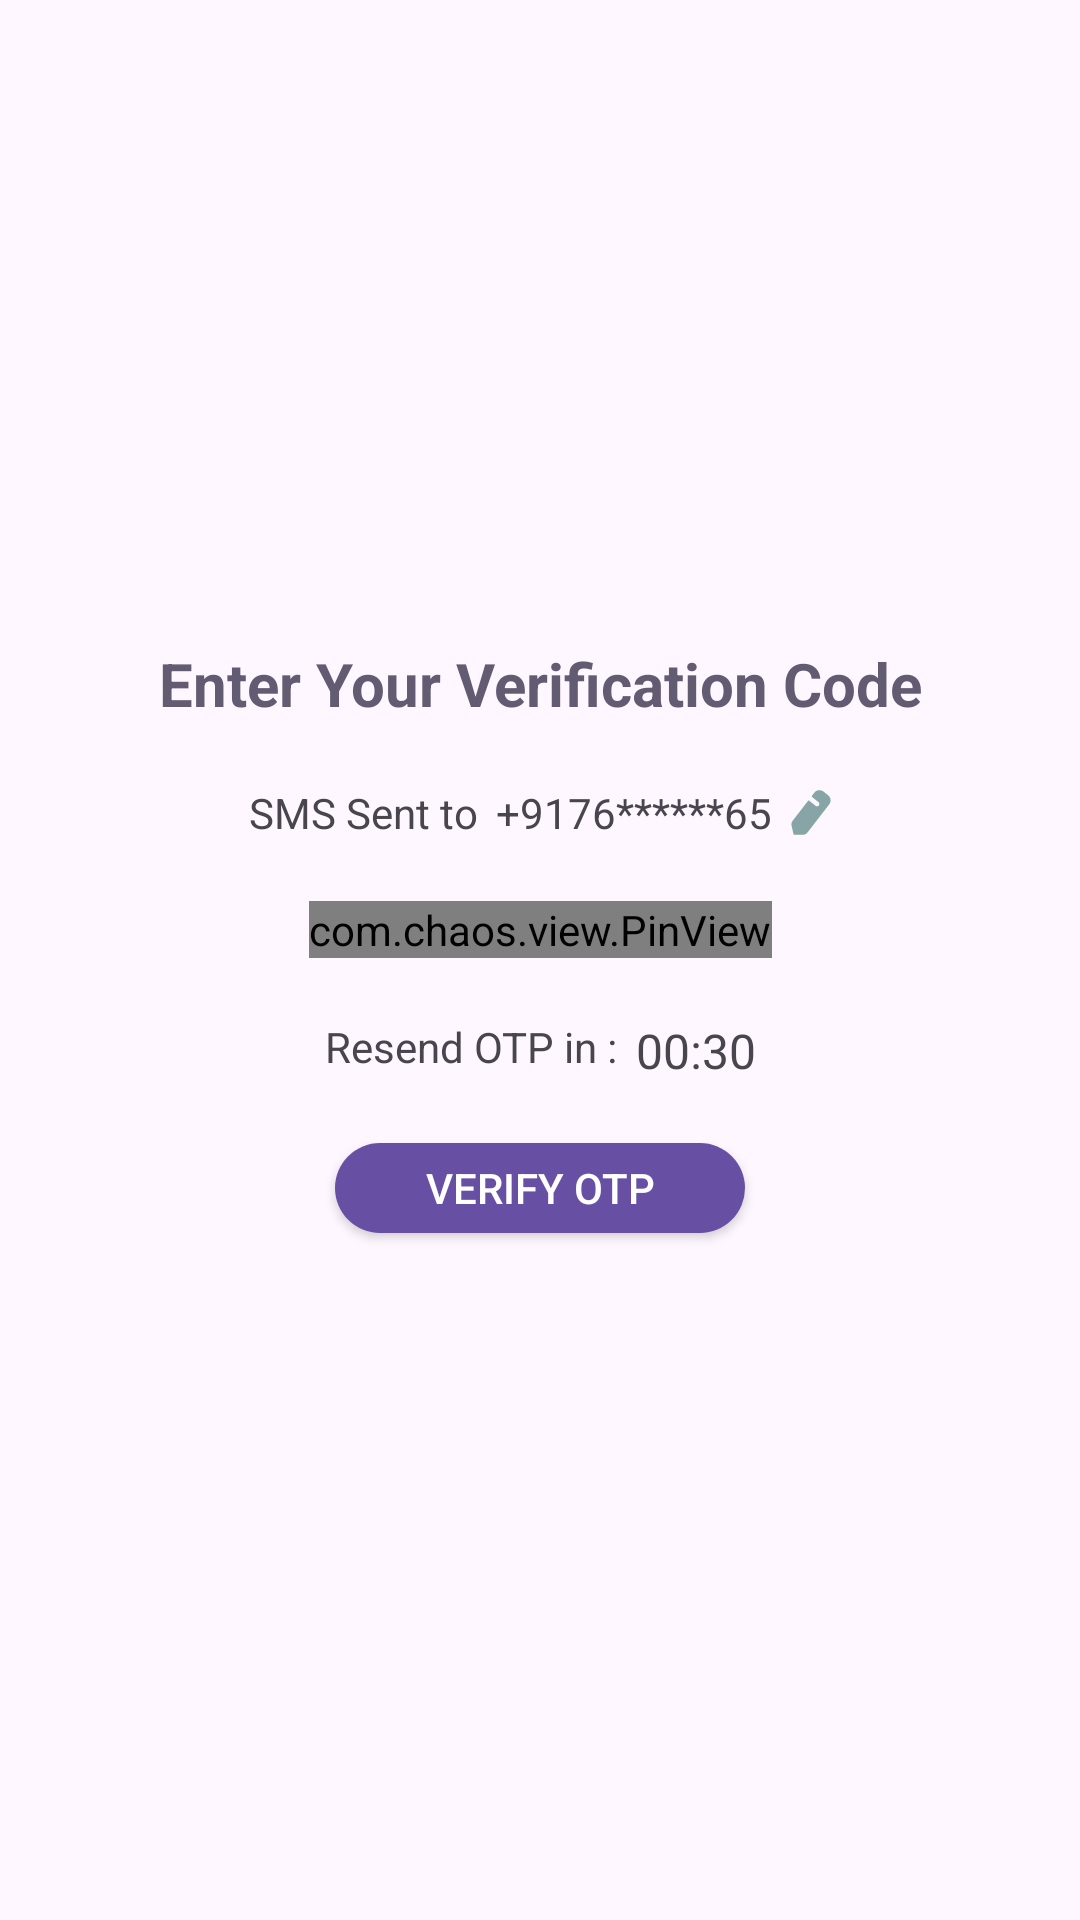

Android layout source for this screen:
<!-- AndroidManifest.xml: application theme Theme.HealthCareDoctorsApp -->
<!-- res/layout/fragment_otp.xml -->
<?xml version="1.0" encoding="utf-8"?>
<androidx.core.widget.NestedScrollView xmlns:android="http://schemas.android.com/apk/res/android"
    xmlns:tools="http://schemas.android.com/tools"
    android:layout_width="match_parent"
    android:layout_height="match_parent"
    xmlns:app="http://schemas.android.com/apk/res-auto"
    android:fillViewport="true"
    tools:context=".ui.fragments.OtpFragment">

    <androidx.constraintlayout.widget.ConstraintLayout
        android:layout_width="match_parent"
        android:layout_height="match_parent">

        <androidx.constraintlayout.widget.ConstraintLayout
            android:layout_width="match_parent"
            android:layout_height="wrap_content"
            android:paddingHorizontal="30dp"
            android:paddingBottom="5dp"
            app:layout_constraintBottom_toBottomOf="parent"
            app:layout_constraintTop_toTopOf="parent">

            <androidx.constraintlayout.widget.ConstraintLayout
                android:id="@+id/clVerificationCode"
                android:layout_width="wrap_content"
                android:layout_height="wrap_content"
                app:layout_constraintEnd_toEndOf="parent"
                app:layout_constraintStart_toStartOf="parent"
                app:layout_constraintTop_toTopOf="parent">

                <androidx.appcompat.widget.AppCompatTextView
                    android:id="@+id/tvVerificationCode"
                    android:layout_width="wrap_content"
                    android:layout_height="wrap_content"
                    android:layout_centerVertical="true"
                    android:text="Enter Your Verification Code"
                    android:textColor="?attr/colorSecondary"
                    android:textSize="20sp"
                    android:textStyle="bold"
                    app:layout_constraintTop_toTopOf="parent"
                    app:layout_constraintStart_toStartOf="parent"
                    app:layout_constraintEnd_toEndOf="parent"/>

            </androidx.constraintlayout.widget.ConstraintLayout>

            <androidx.constraintlayout.widget.ConstraintLayout
                android:id="@+id/clSMS"
                android:layout_width="wrap_content"
                android:layout_height="wrap_content"
                app:layout_constraintTop_toBottomOf="@+id/clVerificationCode"
                app:layout_constraintEnd_toEndOf="parent"
                app:layout_constraintStart_toStartOf="parent"
                android:layout_marginTop="20dp">

                <androidx.appcompat.widget.AppCompatTextView
                    android:id="@+id/tvSMS"
                    android:layout_width="wrap_content"
                    android:layout_height="wrap_content"
                    android:text="@string/sms_sent_to"
                    app:layout_constraintStart_toStartOf="parent"
                    app:layout_constraintTop_toTopOf="@+id/clSMS"/>

                <androidx.appcompat.widget.AppCompatTextView
                    android:id="@+id/tvPhoneNo"
                    android:layout_width="wrap_content"
                    android:layout_height="wrap_content"
                    android:text="@string/_9176_65"
                    app:layout_constraintTop_toTopOf="@+id/tvSMS"
                    app:layout_constraintBottom_toBottomOf="@+id/tvSMS"
                    app:layout_constraintStart_toEndOf="@+id/tvSMS"
                    android:layout_marginStart="6dp"/>

                <androidx.appcompat.widget.AppCompatImageView
                    android:id="@+id/iv_editPhoneNo"
                    android:layout_width="wrap_content"
                    android:layout_height="wrap_content"
                    app:srcCompat="@drawable/ic_edit"
                    app:tint="@color/primary"
                    app:layout_constraintTop_toTopOf="@+id/tvPhoneNo"
                    app:layout_constraintBottom_toBottomOf="@+id/tvPhoneNo"
                    app:layout_constraintStart_toEndOf="@+id/tvPhoneNo"
                    android:layout_marginStart="6dp"/>

            </androidx.constraintlayout.widget.ConstraintLayout>

            <com.chaos.view.PinView
                android:id="@+id/etOtpPin"
                style="@style/PinWidget.PinView"
                android:layout_width="wrap_content"
                android:layout_height="wrap_content"
                android:cursorVisible="true"
                android:hint="Hint."
                android:inputType="phone"
                android:autofillHints="smsOTPCode"
                android:importantForAutofill="yes"
                android:itemBackground="@drawable/bg_curve_white_6"
                android:layout_marginTop="20dp"
                android:textColor="@color/black"
                android:textSize="18sp"
                android:textStyle="bold"
                app:cursorColor="@color/black"
                app:cursorWidth="2dp"
                app:hideLineWhenFilled="false"
                app:itemCount="6"
                app:itemHeight="40dp"
                app:itemWidth="40dp"
                app:itemRadius="4dp"
                app:itemSpacing="10dp"
                app:lineColor="?attr/colorSecondary"
                app:lineWidth="2dp"
                app:viewType="rectangle"
                app:layout_constraintTop_toBottomOf="@+id/clSMS"
                app:layout_constraintStart_toStartOf="parent"
                app:layout_constraintEnd_toEndOf="parent"/>

            <androidx.constraintlayout.widget.ConstraintLayout
                android:id="@+id/clResend"
                android:layout_width="wrap_content"
                android:layout_height="wrap_content"
                app:layout_constraintTop_toBottomOf="@+id/etOtpPin"
                app:layout_constraintEnd_toEndOf="parent"
                app:layout_constraintStart_toStartOf="parent"
                android:layout_marginTop="20dp">

                <androidx.appcompat.widget.AppCompatTextView
                    android:id="@+id/tvResend"
                    android:layout_width="wrap_content"
                    android:layout_height="wrap_content"
                    android:text="@string/resend_otp_in"
                    app:layout_constraintStart_toStartOf="parent"
                    app:layout_constraintTop_toTopOf="@+id/clResend" />

                <androidx.appcompat.widget.AppCompatTextView
                    android:id="@+id/tvTimer"
                    android:layout_width="wrap_content"
                    android:layout_height="wrap_content"
                    android:text="@string/_00_30_"
                    android:layout_marginStart="6dp"
                    android:textSize="16sp"
                    app:layout_constraintTop_toTopOf="@+id/tvResend"
                    app:layout_constraintStart_toEndOf="@+id/tvResend" />

            </androidx.constraintlayout.widget.ConstraintLayout>

            <androidx.appcompat.widget.AppCompatButton
                android:id="@+id/btnVerifyOtp"
                android:layout_width="wrap_content"
                android:layout_height="30dp"
                android:layout_marginTop="20dp"
                android:background="@drawable/bg_btn_verify_login"
                android:paddingHorizontal="30dp"
                android:text="@string/verify"
                android:layout_marginBottom="10dp"
                android:textColor="@color/white"
                app:layout_constraintBottom_toBottomOf="parent"
                app:layout_constraintEnd_toEndOf="parent"
                app:layout_constraintStart_toStartOf="parent"
                app:layout_constraintTop_toBottomOf="@+id/clResend" />

        </androidx.constraintlayout.widget.ConstraintLayout>

        <ProgressBar
            android:id="@+id/progressBar"
            android:layout_width="wrap_content"
            android:layout_height="wrap_content"
            app:layout_constraintTop_toTopOf="parent"
            app:layout_constraintBottom_toBottomOf="parent"
            app:layout_constraintStart_toStartOf="parent"
            app:layout_constraintEnd_toEndOf="parent"
            android:visibility="gone"/>

    </androidx.constraintlayout.widget.ConstraintLayout>

</androidx.core.widget.NestedScrollView>
<!-- resources referenced by this layout -->
<resources>
  <color name="black">#FF000000</color>
  <color name="primary">#87a5a6</color>
  <color name="white">#FFFFFFFF</color>
  <!-- drawable bg_btn_verify_login (drawable) -->
  <?xml version="1.0" encoding="utf-8"?>
  <shape android:shape="rectangle" xmlns:android="http://schemas.android.com/apk/res/android">
      <solid android:color="?attr/colorPrimary"/>
      <corners android:radius="25dp"/>
  </shape>
  <!-- drawable ic_edit (drawable) -->
  <vector xmlns:android="http://schemas.android.com/apk/res/android"
      android:width="14dp"
      android:height="15dp"
      android:viewportWidth="14"
      android:viewportHeight="15">
      <path
          android:pathData="M11.313,0.629L12.542,1.606C13.047,2 13.382,2.519 13.498,3.066C13.63,3.667 13.489,4.257 13.091,4.768L5.769,14.237C5.433,14.667 4.938,14.908 4.407,14.917L1.489,14.953C1.33,14.953 1.197,14.846 1.162,14.693L0.498,11.818C0.383,11.289 0.498,10.743 0.834,10.322L6.025,3.603C6.114,3.496 6.273,3.479 6.379,3.559L8.563,5.296C8.705,5.413 8.899,5.476 9.103,5.449C9.536,5.395 9.828,5.001 9.783,4.58C9.757,4.365 9.651,4.186 9.509,4.051C9.465,4.015 7.387,2.349 7.387,2.349C7.254,2.242 7.228,2.045 7.334,1.911L8.156,0.844C8.917,-0.132 10.243,-0.222 11.313,0.629Z"
          android:fillColor="#ffffff"/>
  </vector>
  <string name="_00_30_">00:30</string>
  <string name="_9176_65">+9176******65</string>
  <string name="resend_otp_in">Resend OTP in : </string>
  <string name="sms_sent_to">SMS Sent to</string>
  <string name="verify">Verify OTP</string>
  <style name="Theme.HealthCareDoctorsApp" parent="Base.Theme.HealthCareDoctorsApp" />
  <style name="Base.Theme.HealthCareDoctorsApp" parent="Theme.Material3.DayNight.NoActionBar">
          
          
      </style>
</resources>
